Photos from the image-classification dataset "datasets" in the GitHub repository AgTechG9/PLANT. Its 5 classes are: cassava brown streak disease, cassava mosaic disease, cassava healthy, pepper anthracnose, pepper bacterial spot.

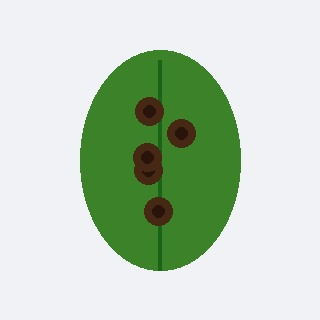
Label: pepper anthracnose

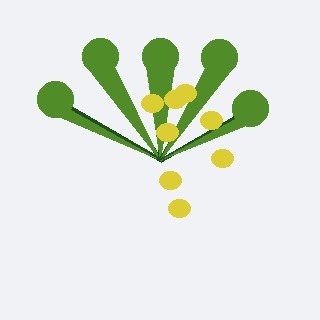
Label: cassava mosaic disease

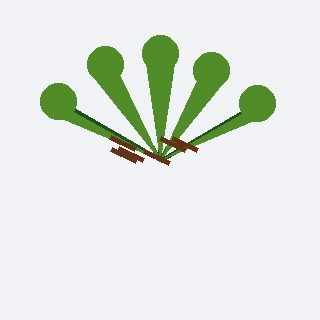
Label: cassava brown streak disease

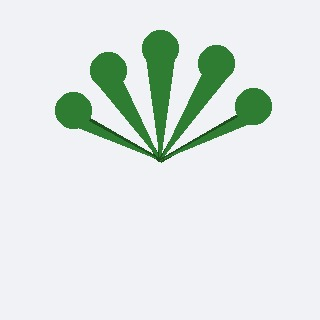
Label: cassava healthy

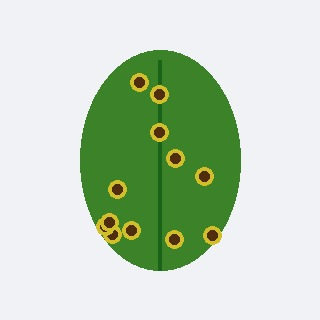
Label: pepper bacterial spot

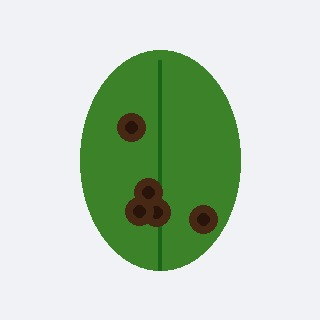
Label: pepper anthracnose
